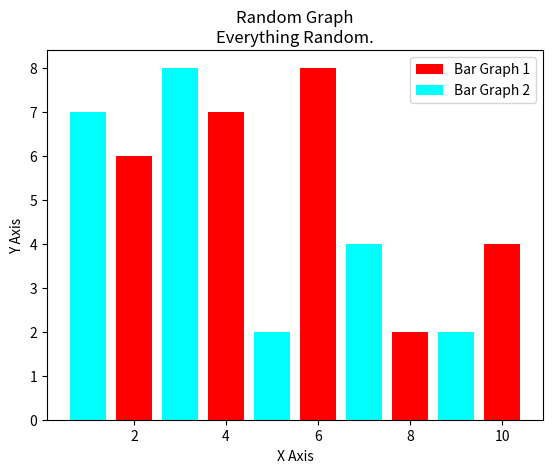

The matplotlib source for this figure:
""" Bar Charts """
import matplotlib.pyplot as plt
from numpy.random import randint

x = [2, 4, 6, 8, 10]
y = [6, 7, 8, 2, 4]

x2 = [1, 3, 5, 7, 9]
y2 = [7, 8, 2, 4, 2]

plt.bar(x, y, label='Bar Graph 1', color='red')
plt.bar(x2, y2, label='Bar Graph 2', color='cyan')

plt.xlabel("X Axis")
plt.ylabel("Y Axis")
plt.title('Random Graph\nEverything Random.')
plt.legend()
plt.show()
